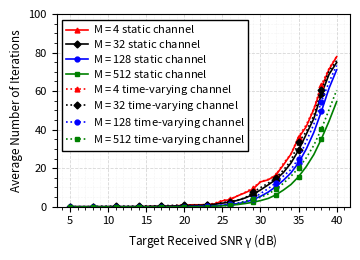

Generate this figure with matplotlib:
# ============================================================
# FAIR COMBINED FIGURE 6
# Static vs time-varying SBF target-SNR attainment
#
# Fairness rule:
# For every Monte Carlo realization and every M, the static
# and time-varying cases use EXACTLY the same:
#   - initial channel realization
#   - initial IRS phase vector
#   - SBF perturbation sequence epsilon_m(k)
#
# The time-varying case differs only through channel phase drift:
#   delta_m(k) ~ U[-pi/25, pi/25]
#
# The dynamic SBF discount factor remains lambda = 0.98.
#
# Static curves: solid
# Time-varying curves: dashed
# Same color/marker for the same M.
#
# Saves PNG only.
# ============================================================

from pathlib import Path
import numpy as np
import matplotlib as mpl
import matplotlib.pyplot as plt

# ============================================================
# MATPLOTLIB IEEE SINGLE-COLUMN CONFIGURATION (EXACT MATCH FOR FIGURE 7)
# ============================================================

mpl.rcParams.update({
    "font.size": 9,
    "axes.labelsize": 8.5,
    "xtick.labelsize": 8,
    "ytick.labelsize": 8,
    "legend.fontsize": 6,    # Perfectly proportioned legend font size
    "mathtext.default": "regular",
    "pdf.fonttype": 42,       # Embed TrueType fonts in PDF
    "ps.fonttype": 42,
})


# ============================================================
# SIMULATION PARAMETERS
# ============================================================

MASTER_SEED = 42
master_rng = np.random.default_rng(MASTER_SEED)

K = 100
NUM_REALIZATIONS = 200

x = 1.0
beta = 0.0
eta = 0.8

epsilon_low = -np.pi / 20.0
epsilon_high = np.pi / 20.0

lambda_discount = 0.98
delta_bound = np.pi / 25.0

carrier_frequency_GHz = 2.4

ambient_source_power_dBm = 20.0
ambient_noise_power_dBm = -95.0

rho_dB = ambient_source_power_dBm - ambient_noise_power_dBm
rho = 10.0 ** (rho_dB / 10.0)

source_to_receiver_distance_m = 20.0
source_to_conventional_tag_distance_m = 10.0
conventional_tag_to_receiver_distance_m = 10.0
source_to_irs_distance_m = 8.0
irs_to_receiver_distance_m = 12.0

M_values = [4, 32, 128, 512]
MAX_M = max(M_values)

target_snr_dB_values = np.arange(5.0, 41.0, 1.0)


# ============================================================
# 3GPP InH PATH LOSS
# ============================================================

def indoor_los_path_loss_dB(distance_m, frequency_GHz):
    return 32.4 + 17.3 * np.log10(distance_m) + 20.0 * np.log10(frequency_GHz)


def indoor_nlos_path_loss_dB(distance_m, frequency_GHz):
    los = indoor_los_path_loss_dB(distance_m, frequency_GHz)
    nlos_candidate = 17.30 + 38.3 * np.log10(distance_m) + 24.9 * np.log10(frequency_GHz)
    return max(los, nlos_candidate)


source_to_receiver_PL_dB = indoor_nlos_path_loss_dB(source_to_receiver_distance_m, carrier_frequency_GHz)
source_to_conventional_tag_PL_dB = indoor_nlos_path_loss_dB(source_to_conventional_tag_distance_m, carrier_frequency_GHz)
conventional_tag_to_receiver_PL_dB = indoor_nlos_path_loss_dB(conventional_tag_to_receiver_distance_m, carrier_frequency_GHz)
source_to_irs_PL_dB = indoor_los_path_loss_dB(source_to_irs_distance_m, carrier_frequency_GHz)
irs_to_receiver_PL_dB = indoor_los_path_loss_dB(irs_to_receiver_distance_m, carrier_frequency_GHz)

source_to_receiver_variance = 10.0 ** (-source_to_receiver_PL_dB / 10.0)
source_to_conventional_tag_variance = 10.0 ** (-source_to_conventional_tag_PL_dB / 10.0)
conventional_tag_to_receiver_variance = 10.0 ** (-conventional_tag_to_receiver_PL_dB / 10.0)
source_to_irs_variance = 10.0 ** (-source_to_irs_PL_dB / 10.0)
irs_to_receiver_variance = 10.0 ** (-irs_to_receiver_PL_dB / 10.0)


# ============================================================
# COMPLEX GAUSSIAN HELPERS
# ============================================================

def cn_scalar(rng, variance):
    return np.sqrt(variance / 2.0) * (rng.standard_normal() + 1j * rng.standard_normal())


def cn_vector(rng, variance, size):
    return np.sqrt(variance / 2.0) * (rng.standard_normal(size) + 1j * rng.standard_normal(size))


def generate_common_trial(seed):
    rng = np.random.default_rng(seed)
    h_sr = cn_scalar(rng, source_to_receiver_variance)
    h_st = cn_scalar(rng, source_to_conventional_tag_variance)
    h_tr = cn_scalar(rng, conventional_tag_to_receiver_variance)
    h_si_full = cn_vector(rng, source_to_irs_variance, MAX_M)
    h_ir_full = cn_vector(rng, irs_to_receiver_variance, MAX_M)
    phi0_full = rng.uniform(-np.pi, np.pi, MAX_M)
    epsilon_full = rng.uniform(epsilon_low, epsilon_high, size=(K - 1, MAX_M))
    drift_unit_full = rng.uniform(-1.0, 1.0, size=(K - 1, MAX_M))

    C = h_sr + h_st * x * np.exp(1j * beta) * h_tr
    return {
        "C": C,
        "h_si_full": h_si_full,
        "h_ir_full": h_ir_full,
        "phi0_full": phi0_full,
        "epsilon_full": epsilon_full,
        "drift_unit_full": drift_unit_full,
    }


def static_sbf_history_from_common(trial, M):
    C, h_si, h_ir = trial["C"], trial["h_si_full"][:M], trial["h_ir_full"][:M]
    phi_best, epsilon_seq = trial["phi0_full"][:M].copy(), trial["epsilon_full"][:, :M]

    gamma_history_linear = np.zeros(K)
    irs_sum = np.sum(h_ir * np.exp(1j * phi_best) * h_si)
    G = C + eta * irs_sum * x
    gamma_best = rho * np.abs(G) ** 2
    gamma_history_linear[0] = gamma_best

    for k in range(1, K):
        phi_trial = phi_best + epsilon_seq[k - 1]
        irs_sum_trial = np.sum(h_ir * np.exp(1j * phi_trial) * h_si)
        G_trial = C + eta * irs_sum_trial * x
        gamma_trial = rho * np.abs(G_trial) ** 2

        if gamma_trial > gamma_best:
            phi_best, gamma_best = phi_trial, gamma_trial

        gamma_history_linear[k] = gamma_best

    return 10.0 * np.log10(np.maximum(gamma_history_linear, 1e-30))


def dynamic_sbf_history_from_common(trial, M):
    C, h_si, h_ir = trial["C"], trial["h_si_full"][:M], trial["h_ir_full"][:M]
    phi_best, epsilon_seq, drift_unit_seq = trial["phi0_full"][:M].copy(), trial["epsilon_full"][:, :M], trial["drift_unit_full"][:, :M]

    cascaded_channel = h_ir * h_si
    cascaded_magnitude, channel_phase = np.abs(cascaded_channel), np.angle(cascaded_channel)

    gamma_history_linear = np.zeros(K)
    current_cascaded = cascaded_magnitude * np.exp(1j * channel_phase)
    irs_sum = np.sum(current_cascaded * np.exp(1j * phi_best))

    G = C + eta * irs_sum * x
    gamma_best = rho * np.abs(G) ** 2
    gamma_history_linear[0] = gamma_best

    for k in range(1, K):
        phi_trial = phi_best + epsilon_seq[k - 1]
        delta = delta_bound * drift_unit_seq[k - 1]

        channel_phase += delta
        current_cascaded = cascaded_magnitude * np.exp(1j * channel_phase)

        irs_sum_trial = np.sum(current_cascaded * np.exp(1j * phi_trial))
        G_trial = C + eta * irs_sum_trial * x
        gamma_trial = rho * np.abs(G_trial) ** 2

        if gamma_trial > gamma_best:
            phi_best, gamma_best = phi_trial, gamma_trial
        else:
            gamma_best = lambda_discount * gamma_best

        gamma_history_linear[k] = gamma_best

    return 10.0 * np.log10(np.maximum(gamma_history_linear, 1e-30))


def first_iteration_to_reach_target(gamma_history_dB, target_dB):
    reached = np.where(gamma_history_dB >= target_dB)[0]
    return K if reached.size == 0 else int(reached[0])


# ============================================================
# MONTE CARLO SIMULATION
# ============================================================

static_counts = {M: np.zeros((NUM_REALIZATIONS, len(target_snr_dB_values))) for M in M_values}
dynamic_counts = {M: np.zeros((NUM_REALIZATIONS, len(target_snr_dB_values))) for M in M_values}
trial_seeds = master_rng.integers(0, 2**31 - 1, size=NUM_REALIZATIONS, dtype=np.uint32)

for realization_index, seed in enumerate(trial_seeds):
    trial = generate_common_trial(int(seed))
    for M in M_values:
        static_history_dB = static_sbf_history_from_common(trial, M)
        dynamic_history_dB = dynamic_sbf_history_from_common(trial, M)
        for target_index, target_dB in enumerate(target_snr_dB_values):
            static_counts[M][realization_index, target_index] = first_iteration_to_reach_target(static_history_dB, target_dB)
            dynamic_counts[M][realization_index, target_index] = first_iteration_to_reach_target(dynamic_history_dB, target_dB)

static_curves = {M: static_counts[M].mean(axis=0) for M in M_values}
dynamic_curves = {M: dynamic_counts[M].mean(axis=0) for M in M_values}


# ============================================================
# FIGURE GENERATION (3.4 in x 3.1 in IEEE SIZE)
# ============================================================

fig, ax = plt.subplots(figsize=(3.5, 2.5))

CURVE_COLORS = {4: "red", 32: "black", 128: "blue", 512: "green"}
CURVE_MARKERS = {4: "^", 32: "D", 128: "o", 512: "s"}

LINE_WIDTH = 1.2
MARKER_SIZE = 3.5
MARK_EVERY = 3

# Full untruncated legend text entries in a single column
for M in M_values:
    ax.plot(
        target_snr_dB_values, static_curves[M],
        color=CURVE_COLORS[M], marker=CURVE_MARKERS[M],
        linewidth=LINE_WIDTH, markersize=MARKER_SIZE, markevery=MARK_EVERY,
        linestyle="-", label=rf"$M={M}$ static channel"
    )

for M in M_values:
    ax.plot(
        target_snr_dB_values, dynamic_curves[M],
        color=CURVE_COLORS[M], marker=CURVE_MARKERS[M],
        linewidth=LINE_WIDTH, markersize=MARKER_SIZE, markevery=MARK_EVERY,
        linestyle=":", label=rf"$M={M}$ time-varying channel"
    )

ax.set_xlabel("Target Received SNR $\gamma$ (dB)")
ax.set_ylabel("Average Number of Iterations")

ax.set_xticks(np.arange(5, 41, 5))
ax.set_yticks(np.arange(0, 101, 20))
ax.set_ylim(0, K)

ax.grid(True, which="major", linestyle="--", linewidth=0.6, alpha=0.5)
ax.grid(True, which="minor", linestyle=":", linewidth=0.4, alpha=0.25)
ax.minorticks_on()

# Single-column legend with complete untruncated text
ax.legend(
    loc="upper left",
    ncol=1,                   # One column layout
    fontsize=8,
    frameon=True,
    fancybox=False,
    edgecolor="black",
    framealpha=1.0,
    handlelength=2.0,
    handletextpad=0.4,
    borderpad=0.35,
    labelspacing=0.25,
)

fig.tight_layout(pad=0.4)


# ============================================================
# SAVE VECTOR PDF
# ============================================================

output_dir = Path.cwd() / "figure6_untruncated_outputs"
output_dir.mkdir(parents=True, exist_ok=True)

pdf_path = output_dir / "Figure6_IEEE_untruncated_single_column.pdf"
fig.savefig(pdf_path, format="pdf", bbox_inches="tight", facecolor="white")

print(f"IEEE Publication Vector PDF saved to: {pdf_path}")
plt.show()
